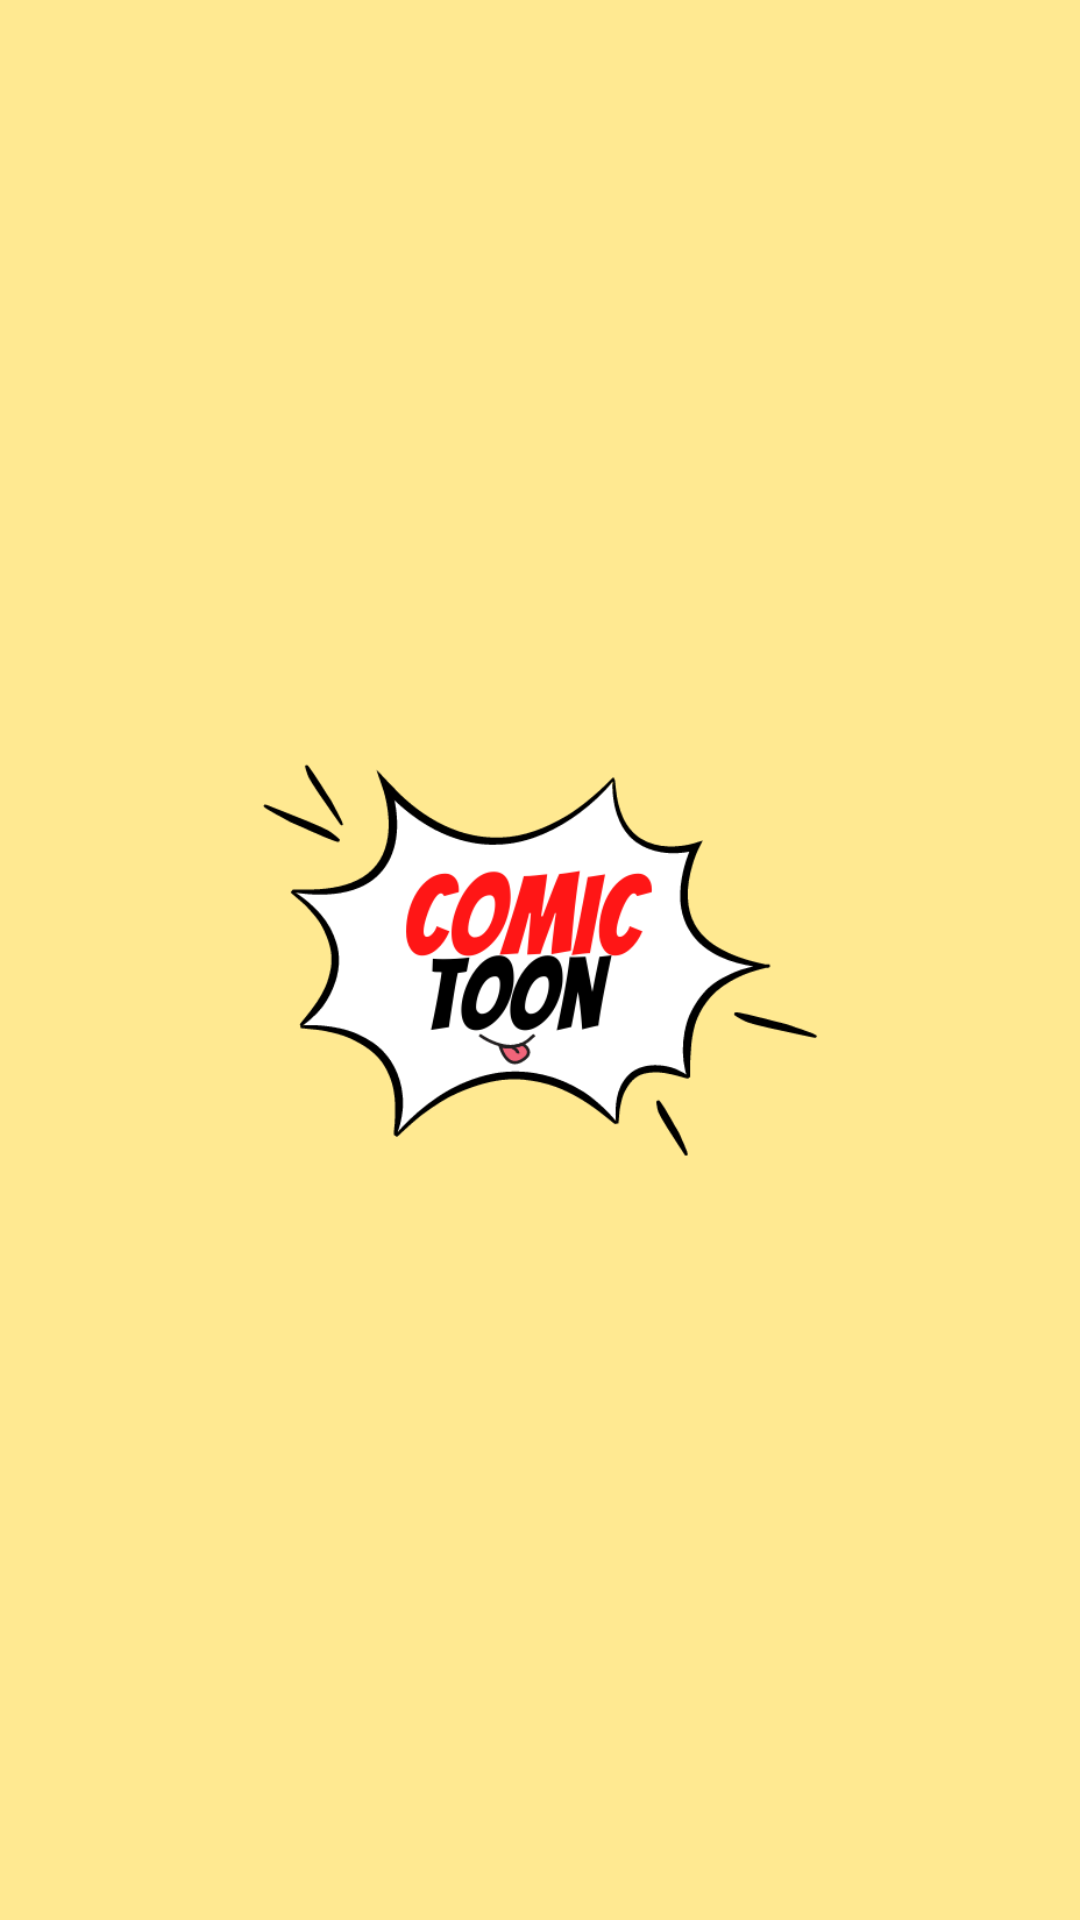

Android layout source for this screen:
<!-- AndroidManifest.xml: application theme Theme.ComicToon -->
<!-- res/layout/activity_splash.xml -->
<?xml version="1.0" encoding="utf-8"?>
<androidx.constraintlayout.widget.ConstraintLayout xmlns:android="http://schemas.android.com/apk/res/android"
    xmlns:app="http://schemas.android.com/apk/res-auto"
    xmlns:tools="http://schemas.android.com/tools"
    android:layout_width="match_parent"
    android:layout_height="match_parent"
    android:background="#FFE991"
    tools:context=".views.main.Splash">

    <ImageView
        android:id="@+id/imageView"
        android:layout_width="234dp"
        android:layout_height="194dp"
        app:layout_constraintBottom_toBottomOf="parent"
        app:layout_constraintEnd_toEndOf="parent"
        app:layout_constraintStart_toStartOf="parent"
        app:layout_constraintTop_toTopOf="parent"
        app:srcCompat="@drawable/bangers" />
</androidx.constraintlayout.widget.ConstraintLayout>
<!-- resources referenced by this layout -->
<resources>
  <!-- drawable bangers: png bitmap (drawable, 30141 bytes) -->
  <style name="Theme.ComicToon" parent="Theme.MaterialComponents.DayNight.DarkActionBar">
          
          <item name="colorPrimary">@color/vdarkred</item>
          <item name="colorPrimaryVariant">@color/vdarkred</item>
          <item name="colorOnPrimary">@color/white</item>
          
          <item name="colorSecondary">@color/teal_200</item>
          <item name="colorSecondaryVariant">@color/teal_700</item>
          <item name="colorOnSecondary">@color/black</item>
          
          <item name="android:statusBarColor" tools:targetApi="l">@color/vdarkred</item>
          
      </style>
  <color name="vdarkred">#7C0F07</color>
  <color name="white">#FFFFFFFF</color>
  <color name="teal_200">#FF03DAC5</color>
  <color name="teal_700">#FF018786</color>
  <color name="black">#FF000000</color>
</resources>
